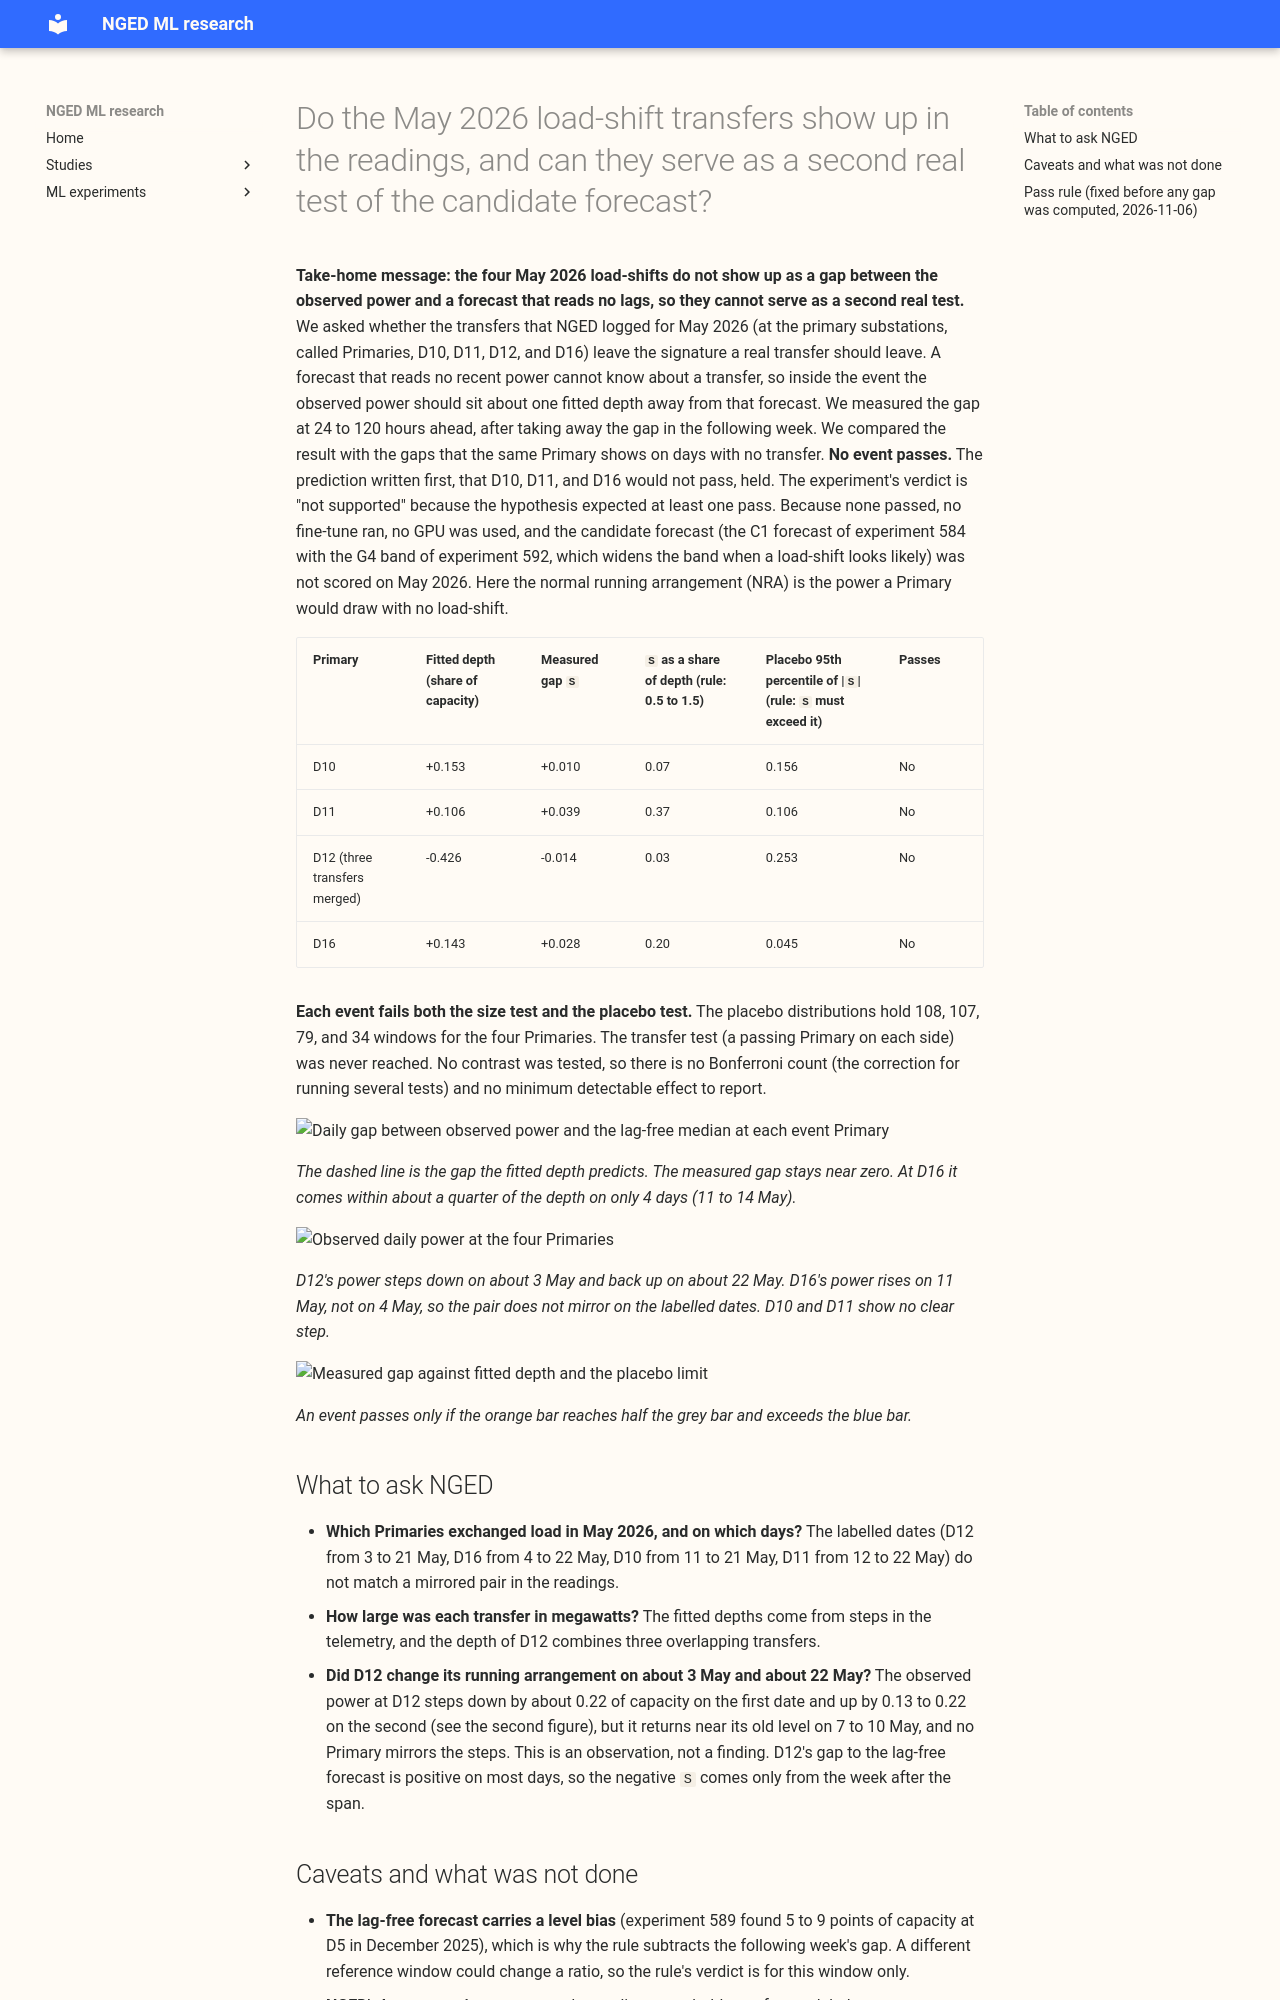

repository: openclimatefix/nged-ml-research · page: ml-experiments/00596-nra-may-2026-transfers-recheck-and-second-real-event/result/index.html · generator: mkdocs

---
id: "00596"
slug: nra-may-2026-transfers-recheck-and-second-real-event
title: >-
  Do the May 2026 load-shift transfers show up in the readings, and can they serve as a second
  real test of the candidate forecast?
theme: lagged-power-and-error-correction
also_relevant_to:
  - lsc-detectors
status: finished
kind: other
protocol: demand-v2
size: >-
  medium. Stored: a check table (CPU, no fit) and, only if a transfer passes, small fine-tuned
  weights and forecasts in the private data folder. More than one defensible design (the pass rule
  and the reference window), which is why the rule is fixed here before any gap is computed. Spans
  code whose callers need a search (experiments 574, 582, 584, 591, 592). Serving path and
  degradation rule: not touched (this repository holds none). Cost: CPU, plus at most 0.5 GPU-h.
hypothesis: >-
  At least one of the four May 2026 load-shift events (Primaries D10, D11, D12, and D16) shows a
  gap between the observed power and a forecast that reads no lags, of the sign and about the size
  of its fitted depth, and the gap is confined to the event's span. The candidate forecast (C1 with
  the G4 band) then covers the normal running arrangement (NRA) on at least 0.90 of rows from day 4
  to the end of the event, and the G4 gate fires within 2 days of the onset.
prediction: >-
  Written before any gap is computed. P1: no May 2026 event passes the rule below, because
  experiment 582 found the lag-free median only 0.01 to 0.03 of capacity from the observed power
  at D10, D11, and D16, against fitted depths of 0.11 to 0.15. The prediction fails if D10, D11, or
  D16 passes. P2 (only if an event passes): C1 plus G4 covers the NRA on at least 0.90 of rows from
  day 4 to the end, and G4 fires within 2 days. P2 fails if coverage is below 0.80 or the gate
  fires later than 4 days after the onset.
decision_rule: >-
  The pass rule is below (fixed before the first gap was computed). If at least one transfer
  passes, fine-tune C1 and A1 for 2026-05 and score them by phase; those scores are descriptive
  (at most 2 Primary-events), with no counted test. If none passes, stop and list what to ask NGED.
  The threshold for porting anything is not applicable: nothing here is ported.
benchmark: >-
  The lag-free D5 network (experiment 565 recipe, 2026-05 forecasts stored by experiment 582), the
  v3+D5 network and its lags-masked twin (experiment 582), and, if an event passes, the
  December 2025 pair (D5 and D16) as the reference real event.
row_set_id: experiment_470_intersection_v1
metric: >-
  Mean gap between observed power and the lag-free median inside each event span, minus the same
  gap in the week after the span, as a share of fitted depth; that gap against a per-Primary
  placebo distribution. If an event passes: NRA coverage by phase, follow ratio, and the day the
  G4 gate fires.
verdict: not supported
best_arm: >-
  Not applicable. No May 2026 event passes: the measured gap is 0.03 to 0.37 of each fitted depth
  (the rule asks for at least 0.5).
headline: >-
  None of the four May 2026 load-shift events (D10, D11, D12, D16) passes the pre-registered
  telemetry check. The gap between the observed power and the lag-free forecast is 0.07, 0.37, 0.03,
  and 0.20 of the fitted depth at D10, D11, D12, and D16, and sits inside the placebo range at
  all four. No fine-tune ran.
lessons: >-
  The May 2026 fitted depths cannot serve as a test target. One observation, not a finding: D12's
  observed power steps down by about 0.22 of capacity on about 2026-05-03 and back up by 0.13 to
  0.22 on about 2026-05-22, but it also returns near its old level on 7 to 10 May, the lag-free
  forecast shows no matching gap, and the partner D16 steps up on 11 May, so the pair is not
  confirmed.
take_home_message: >-
  The four load-shifts that NGED logged in May 2026 do not show up as a gap between the observed power
  and a forecast that reads no recent power. The measured gap is 3% to 37% of each fitted depth, so
  we cannot use these events as a second real test of the candidate forecast. The
  next step is to ask NGED to confirm which Primaries exchanged load in May 2026 and on which days,
  and to keep testing the candidate on the December 2025 pair and on injected events.
production_status: not-for-production
adopted_in: none
advice:
  - >-
    Do not use the May 2026 transfers (D10, D11, D12, D16) as an evaluation target until NGED confirms
    their dates and depths (check table).
  - >-
    Judge any future transfer with the pass rule fixed in experiment 596 before computing a gap: the
    signed gap to a lag-free forecast must be 0.5 to 1.5 times the depth and exceed the Primary's
    placebo 95th percentile (check table).
---

**Take-home message: the four May 2026 load-shifts do not show up as a gap between the observed
power and a forecast that reads no lags, so they cannot serve as a second real test.** We asked
whether the transfers that NGED logged for May 2026 (at the primary substations, called Primaries,
D10, D11, D12, and D16) leave the signature a real transfer should leave. A forecast that reads no
recent power cannot know about a transfer, so inside the event the observed power should sit about
one fitted depth away from that forecast. We measured the gap at 24 to 120 hours ahead, after taking
away the gap in the following week. We compared the result with the gaps that the same Primary shows
on days with no transfer. **No event passes.** The prediction written first, that D10, D11, and D16
would not pass, held. The experiment's verdict is "not supported" because the hypothesis expected at
least one pass. Because none passed, no fine-tune ran, no GPU was used, and the candidate forecast
(the C1 forecast of experiment 584 with the G4 band of experiment 592, which widens the band when a
load-shift looks likely) was not scored on May 2026. Here the normal running arrangement (NRA) is
the power a Primary would draw with no load-shift.

| Primary | Fitted depth (share of capacity) | Measured gap `S` | `S` as a share of depth (rule: 0.5 to 1.5) | Placebo 95th percentile of \|`S`\| (rule: `S` must exceed it) | Passes |
|---|---|---|---|---|---|
| D10 | +0.153 | +0.010 | 0.07 | 0.156 | No |
| D11 | +0.106 | +0.039 | 0.37 | 0.106 | No |
| D12 (three transfers merged) | -0.426 | -0.014 | 0.03 | 0.253 | No |
| D16 | +0.143 | +0.028 | 0.20 | 0.045 | No |

**Each event fails both the size test and the placebo test.** The placebo distributions hold 108,
107, 79, and 34 windows for the four Primaries. The transfer test (a passing Primary on each side)
was never reached. No contrast was tested, so there is no Bonferroni count (the correction for
running several tests) and no minimum detectable effect to report.

![Daily gap between observed power and the lag-free median at each event Primary](gap_by_event.svg)

*The dashed line is the gap the fitted depth predicts. The measured gap stays near zero. At D16 it
comes within about a quarter of the depth on only 4 days (11 to 14 May).*

![Observed daily power at the four Primaries](observed_by_event.svg)

*D12's power steps down on about 3 May and back up on about 22 May. D16's power rises on 11 May, not
on 4 May, so the pair does not mirror on the labelled dates. D10 and D11 show no clear step.*

![Measured gap against fitted depth and the placebo limit](signal_vs_depth.svg)

*An event passes only if the orange bar reaches half the grey bar and exceeds the blue bar.*
